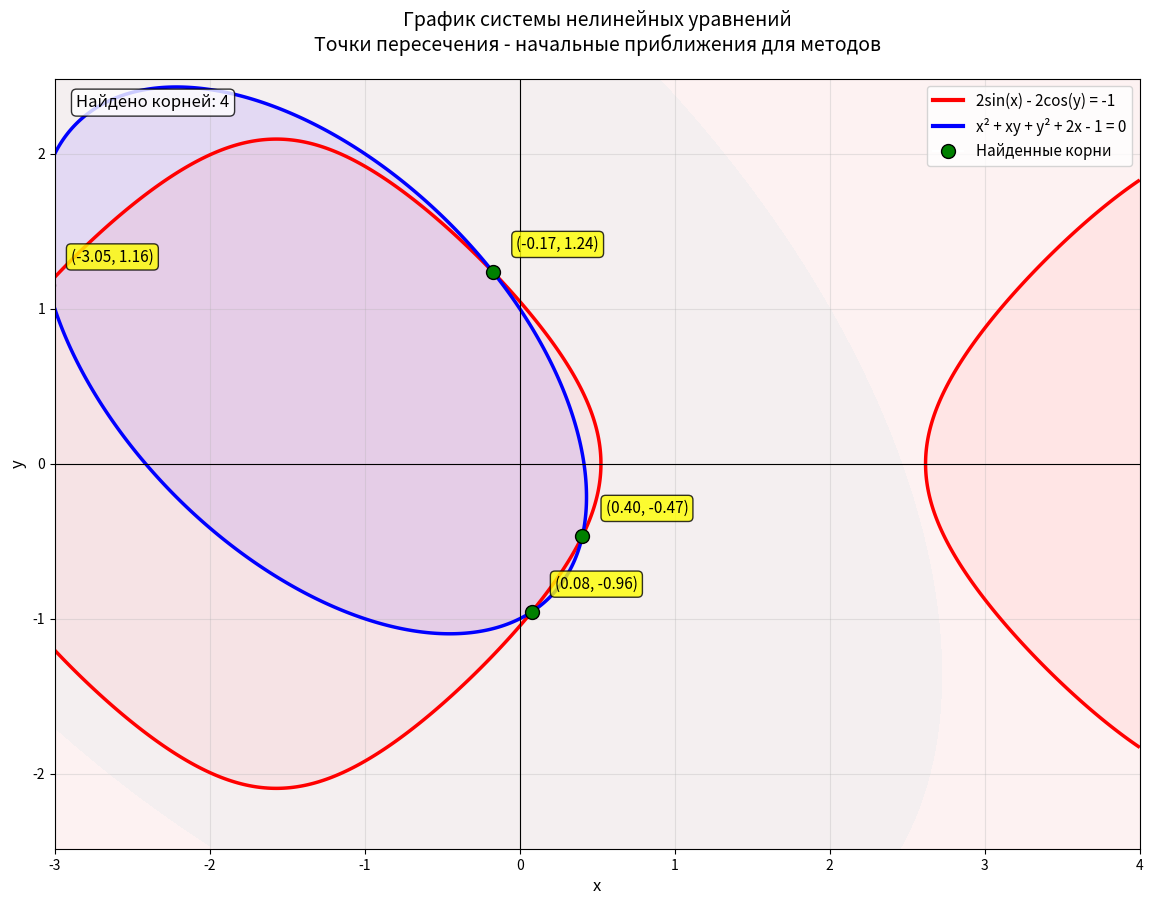

Source code (Python):
import numpy as np
import matplotlib.pyplot as plt
from scipy.optimize import fsolve

# Задаем систему уравнений
def equations(vars):
    x, y = vars
    eq1 = 2 * np.sin(x) - 2 * np.cos(y) + 1  # 2sinx - 2cosy = -1
    eq2 = x**2 + x*y + y**2 + 2*x - 1       # x² + xy + y² + 2x - 1 = 0
    return [eq1, eq2]

# Создаем более детальную сетку значений x и y
x = np.linspace(-4, 4, 800)
y = np.linspace(-3, 3, 800)
X, Y = np.meshgrid(x, y)

# Вычисляем уравнения системы
Z1 = 2*np.sin(X) - 2*np.cos(Y) + 1  # 2sin(x) - 2cos(y) = -1
Z2 = X**2 + X*Y + Y**2 + 2*X - 1    # x² + xy + y² + 2x - 1 = 0

# Создаем график
plt.figure(figsize=(14, 10))

# Первое уравнение: 2sin(x) - 2cos(y) = -1
# Используем contour для плавных линий
contour1 = plt.contour(X, Y, Z1, levels=[0], colors='red', linewidths=2.5)

# Второе уравнение: x² + xy + y² + 2x - 1 = 0
contour2 = plt.contour(X, Y, Z2, levels=[0], colors='blue', linewidths=2.5)

# Создаем кастомные элементы для легенды
from matplotlib.lines import Line2D
legend_elements = [
    Line2D([0], [0], color='red', lw=3, label='2sin(x) - 2cos(y) = -1'),
    Line2D([0], [0], color='blue', lw=3, label='x² + xy + y² + 2x - 1 = 0'),
    Line2D([0], [0], marker='o', color='w', markerfacecolor='green',
           markersize=10, markeredgecolor='black', label='Найденные корни')
]

# Находим начальные приближения (точки пересечения)
initial_guesses = [
    [-2, -2], [-2, 0], [-2, 2],
    [0, -2], [0, 0], [0, 2],
    [2, -2], [2, 0], [2, 2]
]

solutions = []
for guess in initial_guesses:
    try:
        solution, info, ier, msg = fsolve(equations, guess, full_output=True)
        if ier == 1:  # Решение найдено успешно
            # Проверяем, что решение действительно удовлетворяет уравнениям
            if abs(equations(solution)[0]) < 1e-8 and abs(equations(solution)[1]) < 1e-8:
                # Проверяем на уникальность
                is_unique = True
                for sol in solutions:
                    if np.linalg.norm(np.array(sol) - np.array(solution)) < 0.1:
                        is_unique = False
                        break
                if is_unique:
                    solutions.append(solution)
                    # Отмечаем точку на графике
                    plt.plot(solution[0], solution[1], 'go', markersize=10,
                            markeredgecolor='black', zorder=5)
                    plt.text(solution[0] + 0.15, solution[1] + 0.15,
                            f'({solution[0]:.2f}, {solution[1]:.2f})',
                            fontsize=11,
                            bbox=dict(boxstyle="round,pad=0.3", facecolor="yellow", alpha=0.8),
                            zorder=6)
    except Exception as e:
        continue

# Дополнительная визуализация - заливка для лучшего понимания
plt.contourf(X, Y, Z1, levels=[-10, 0], colors=['red'], alpha=0.1)
plt.contourf(X, Y, Z1, levels=[0, 10], colors=['lightcoral'], alpha=0.1)
plt.contourf(X, Y, Z2, levels=[-10, 0], colors=['blue'], alpha=0.1)
plt.contourf(X, Y, Z2, levels=[0, 10], colors=['lightblue'], alpha=0.1)

plt.xlabel('x', fontsize=12)
plt.ylabel('y', fontsize=12)
plt.title('График системы нелинейных уравнений\nТочки пересечения - начальные приближения для методов',
          fontsize=14, pad=20)
plt.grid(True, alpha=0.3)
plt.axhline(0, color='black', linewidth=0.8)
plt.axvline(0, color='black', linewidth=0.8)
plt.legend(handles=legend_elements, loc='upper right', fontsize=11)
plt.axis('equal')
plt.xlim(-3, 4)
plt.ylim(-2, 2)

plt.text(0.02, 0.98, f'Найдено корней: {len(solutions)}',
         transform=plt.gca().transAxes, fontsize=12,
         bbox=dict(boxstyle="round,pad=0.3", facecolor="white", alpha=0.8),
         verticalalignment='top')

plt.show()
